Run: headless pygame with SDL's dummy video driver; simulated clock (each Clock.tick advances the game by its frame time, no real sleeping); random seed 0; keys injected as events and as key.get_pressed() state; no mouse input.
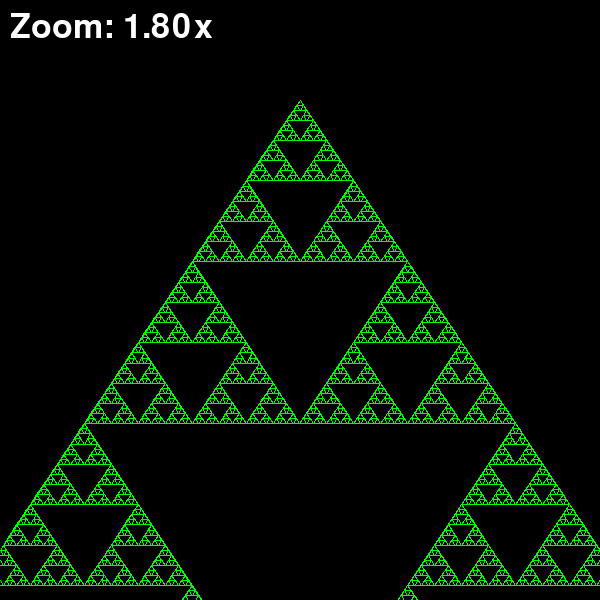
Frame 1 of 4 · flips 1–60 · no input
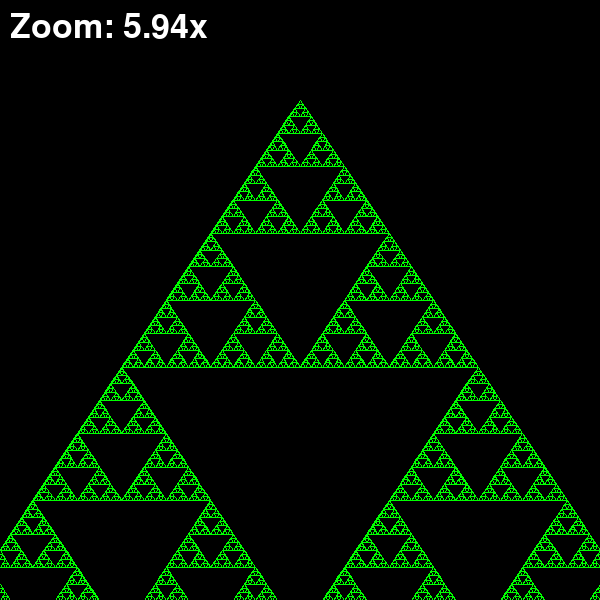
Frame 2 of 4 · flips 61–180 · tapped SPACE, RETURN · held RIGHT (→), D
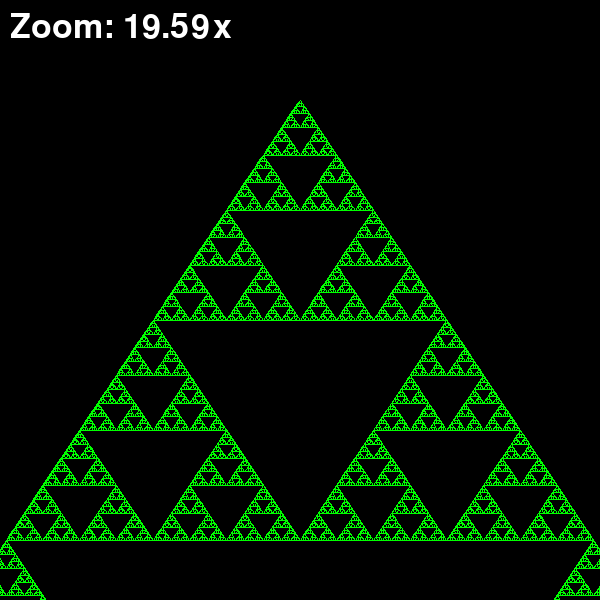
Frame 3 of 4 · flips 181–300 · held DOWN (↓), S
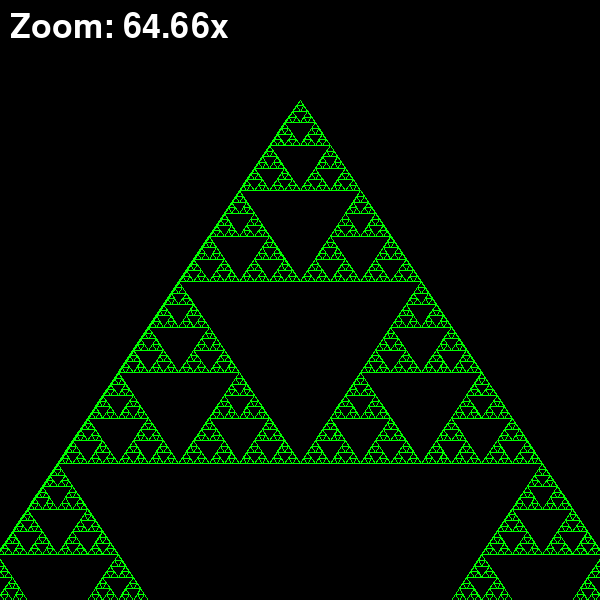
Frame 4 of 4 · flips 301–420 · held LEFT (←), A, UP (↑), W

The pygame program that drew these frames:

import pygame

pygame.init()

WIDTH, HEIGHT = 600, 600
screen = pygame.display.set_mode((WIDTH, HEIGHT))
pygame.display.set_caption("Infinite Triangle Zoom - Technical Coderji")

# Colors
BG_COLOR = (0, 0, 0)
LINE_COLOR = (0, 255, 0)

# Target apex position
APEX_TARGET = (300, 100)

# Initial zoom
zoom = 1.0

# Base triangle (before any zoom or shift)
base_p1 = (WIDTH / 2, HEIGHT * 0.3)  # apex
base_p2 = (WIDTH * 0.1, HEIGHT * 0.9)
base_p3 = (WIDTH * 0.9, HEIGHT * 0.9)

font = pygame.font.SysFont(None, 50)

def transform_point(p):
    """Scale and shift so apex is always at APEX_TARGET"""
    dx = APEX_TARGET[0] - base_p1[0] * zoom
    dy = APEX_TARGET[1] - base_p1[1] * zoom
    return (p[0] * zoom + dx, p[1] * zoom + dy)

def is_triangle_offscreen(p1, p2, p3):
    """Return True if triangle is completely outside the screen"""
    min_x = min(p1[0], p2[0], p3[0])
    max_x = max(p1[0], p2[0], p3[0])
    min_y = min(p1[1], p2[1], p3[1])
    max_y = max(p1[1], p2[1], p3[1])
    return max_x < 0 or min_x > WIDTH or max_y < 0 or min_y > (HEIGHT+100)

def draw_triangle(p1, p2, p3):
    """Recursive triangle drawing with off-screen and min-size checks"""
    # Skip if too small
    if max(
        abs(p1[0] - p2[0]), abs(p2[0] - p3[0]), abs(p3[0] - p1[0]),
        abs(p1[1] - p2[1]), abs(p2[1] - p3[1]), abs(p3[1] - p1[1])
    ) < 4:
        return

    # Skip if entirely off screen
    if is_triangle_offscreen(p1, p2, p3):
        return

    pygame.draw.polygon(screen, LINE_COLOR, [p1, p2, p3], 1)

    # Midpoints for Sierpinski-like division
    m12 = ((p1[0] + p2[0]) / 2, (p1[1] + p2[1]) / 2)
    m23 = ((p2[0] + p3[0]) / 2, (p2[1] + p3[1]) / 2)
    m31 = ((p3[0] + p1[0]) / 2, (p3[1] + p1[1]) / 2)

    draw_triangle(p1, m12, m31)  # top subtriangle
    draw_triangle(m12, p2, m23)  # bottom-left
    draw_triangle(m31, m23, p3)  # bottom-right

running = True
clock = pygame.time.Clock()

while running:
    for event in pygame.event.get():
        if event.type == pygame.QUIT:
            running = False

        # Zoom with mouse wheel
        if event.type == pygame.MOUSEWHEEL:
            if event.y > 0:  # zoom in
                zoom *= 1.1
            elif event.y < 0:  # zoom out
                zoom /= 1.1

    screen.fill(BG_COLOR)

    # Transform and draw base triangle recursively
    tp1 = transform_point(base_p1)
    tp2 = transform_point(base_p2)
    tp3 = transform_point(base_p3)
    draw_triangle(tp1, tp2, tp3)

    # Draw zoom text
    zoom_text = font.render(f"Zoom: {zoom:.2f}x", True, (255, 255, 255))
    screen.blit(zoom_text, (10, 10))

    # Smooth infinite zoom
    zoom *= 1 + 0.01

    pygame.display.flip()
    clock.tick(60)

pygame.quit()
